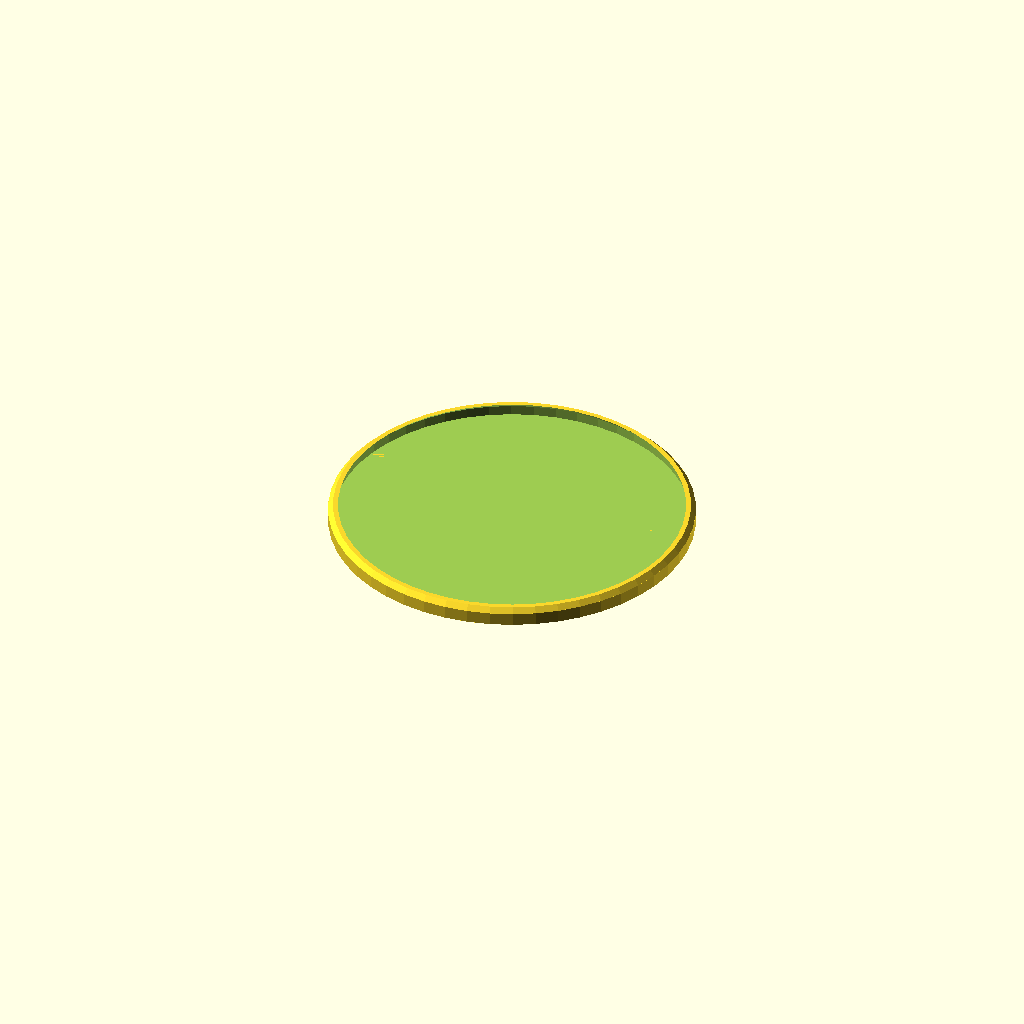
Cell 1: the model at its default parameters.
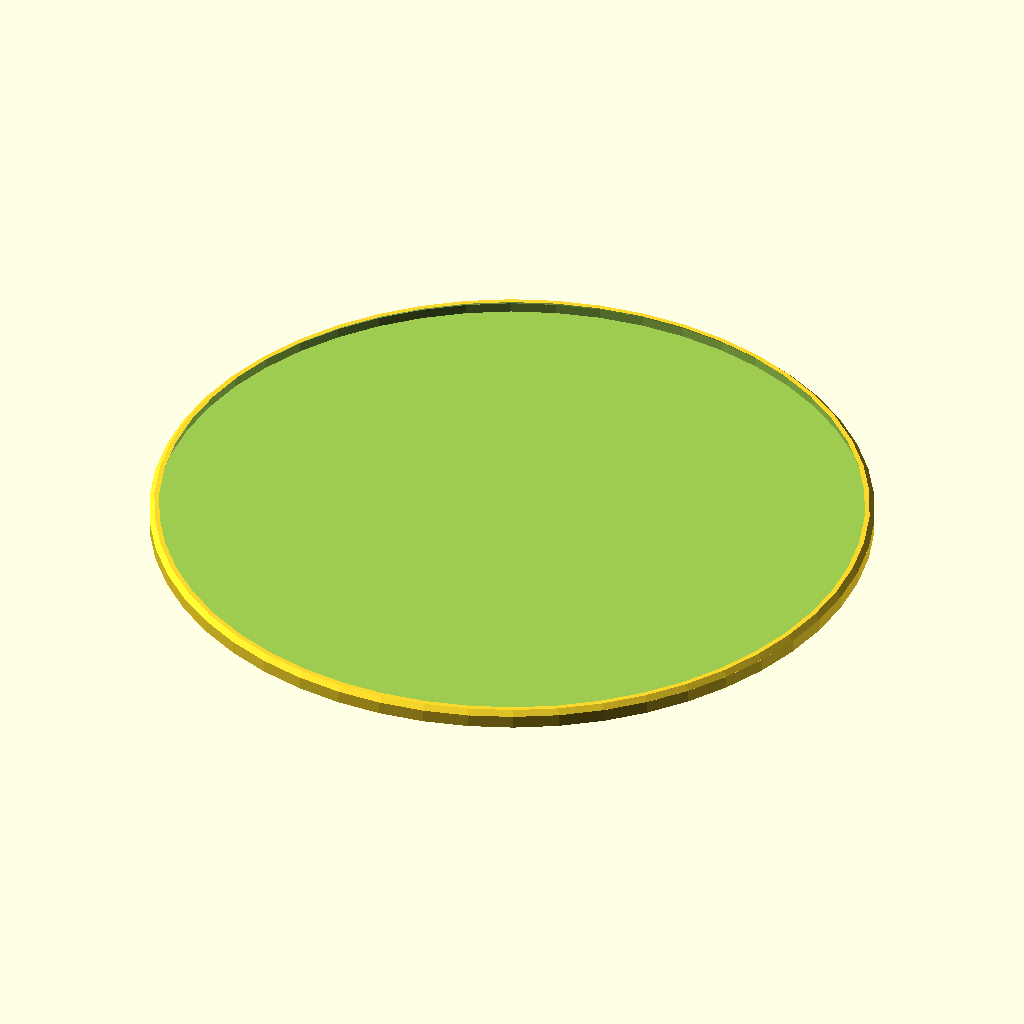
Cell 2: cup_diameter = 144 (everything else at default).
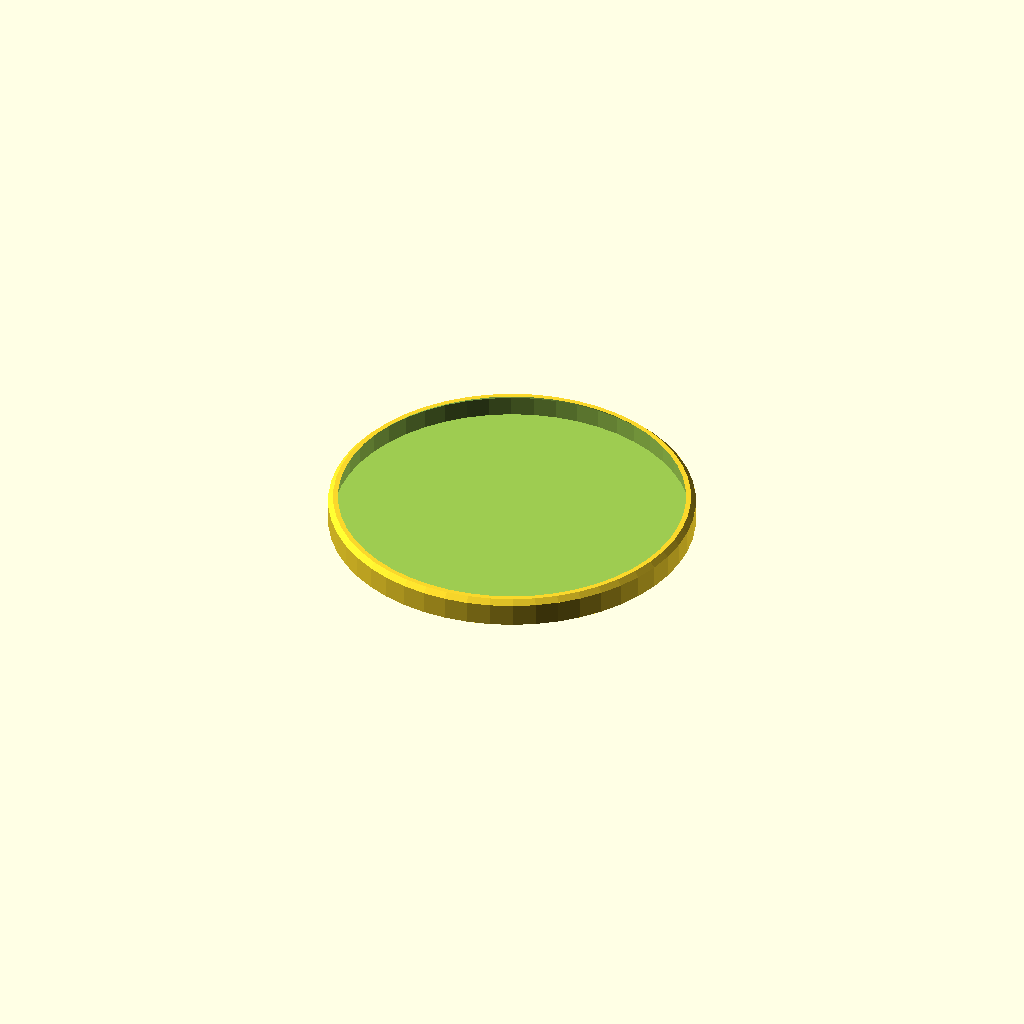
Cell 3: lip_height = 4 (everything else at default).
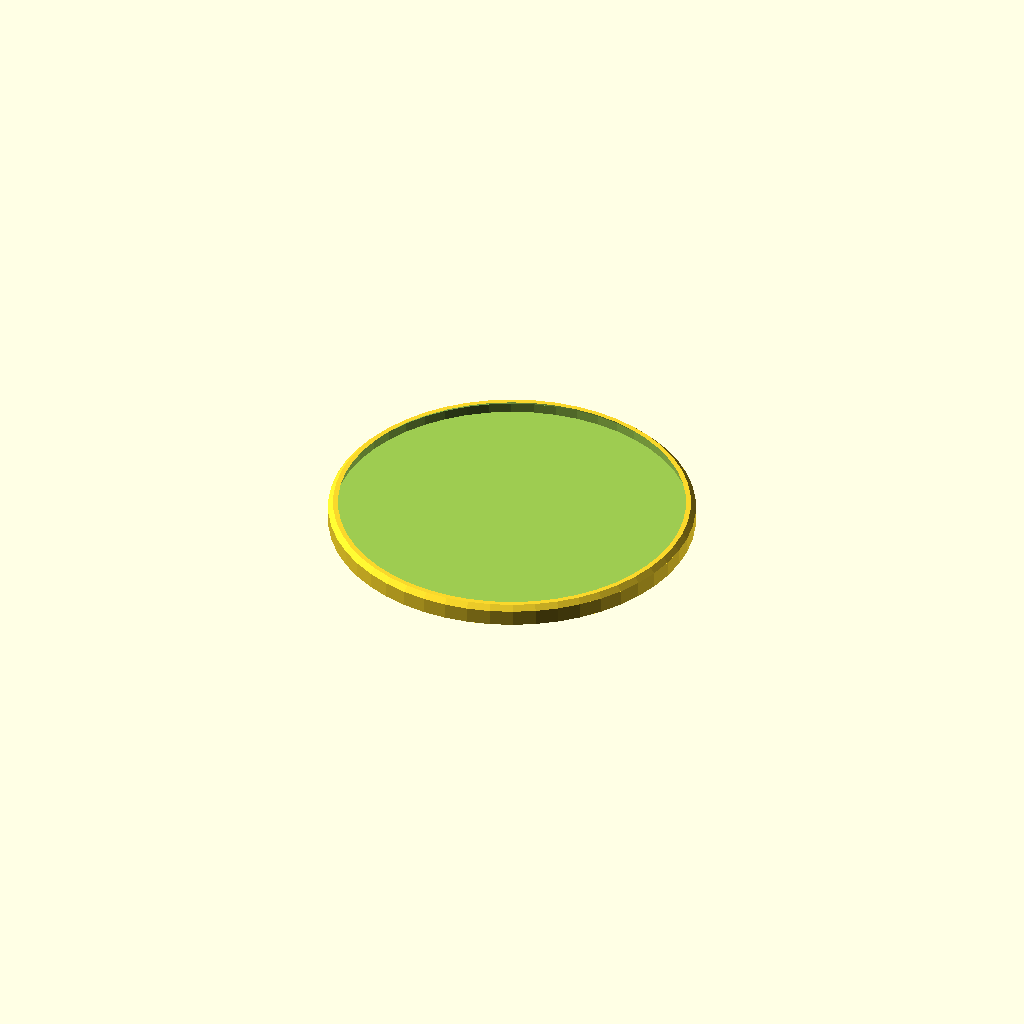
Cell 4 — lid_thickness set to 1.2, the other parameters unchanged.
One fixed orthographic camera (rotation 55°, 0°, 25°; colour scheme Cornfield) for every cell.
The OpenSCAD source (inputs/thingiverse/files/thing-820811/plasticcuplid.scad):
//Total diameter of the cup including the lip
cup_diameter = 72;	

//The thickness of the cup lip.
lip_height = 2;

//The thickness of the printed lid.		
lid_thickness = 0.6;	

/* [Hidden] */

$fn=50;

cup_radius = cup_diameter / 2;
difference()
{
	union()
	{
	
		cylinder(h = lip_height + lid_thickness + 0.01, r1 = cup_radius + 1, r2 = cup_radius + 1, center = false);
		
		translate ([0,0,lip_height + lid_thickness])
		{
			cylinder(h = 1, r1 = cup_radius + 1, r2 = cup_radius, center = false);
		}
	}

	union()
	{
		translate ([0,0,lid_thickness])
		{
			cylinder(h = lip_height+0.01, r1 = cup_radius, r2 = cup_radius, center = false);
		}
		translate ([0,0,lid_thickness + lip_height])
		{
			cylinder(h = 1.01, r1 = cup_radius, r2 = cup_radius-1, center = false);
		}
	}
}
Customizer parameters (derived from the source; name, type, default, range or options):
cup_diameter: number, default 72
lip_height: number, default 2
lid_thickness: number, default 0.6
